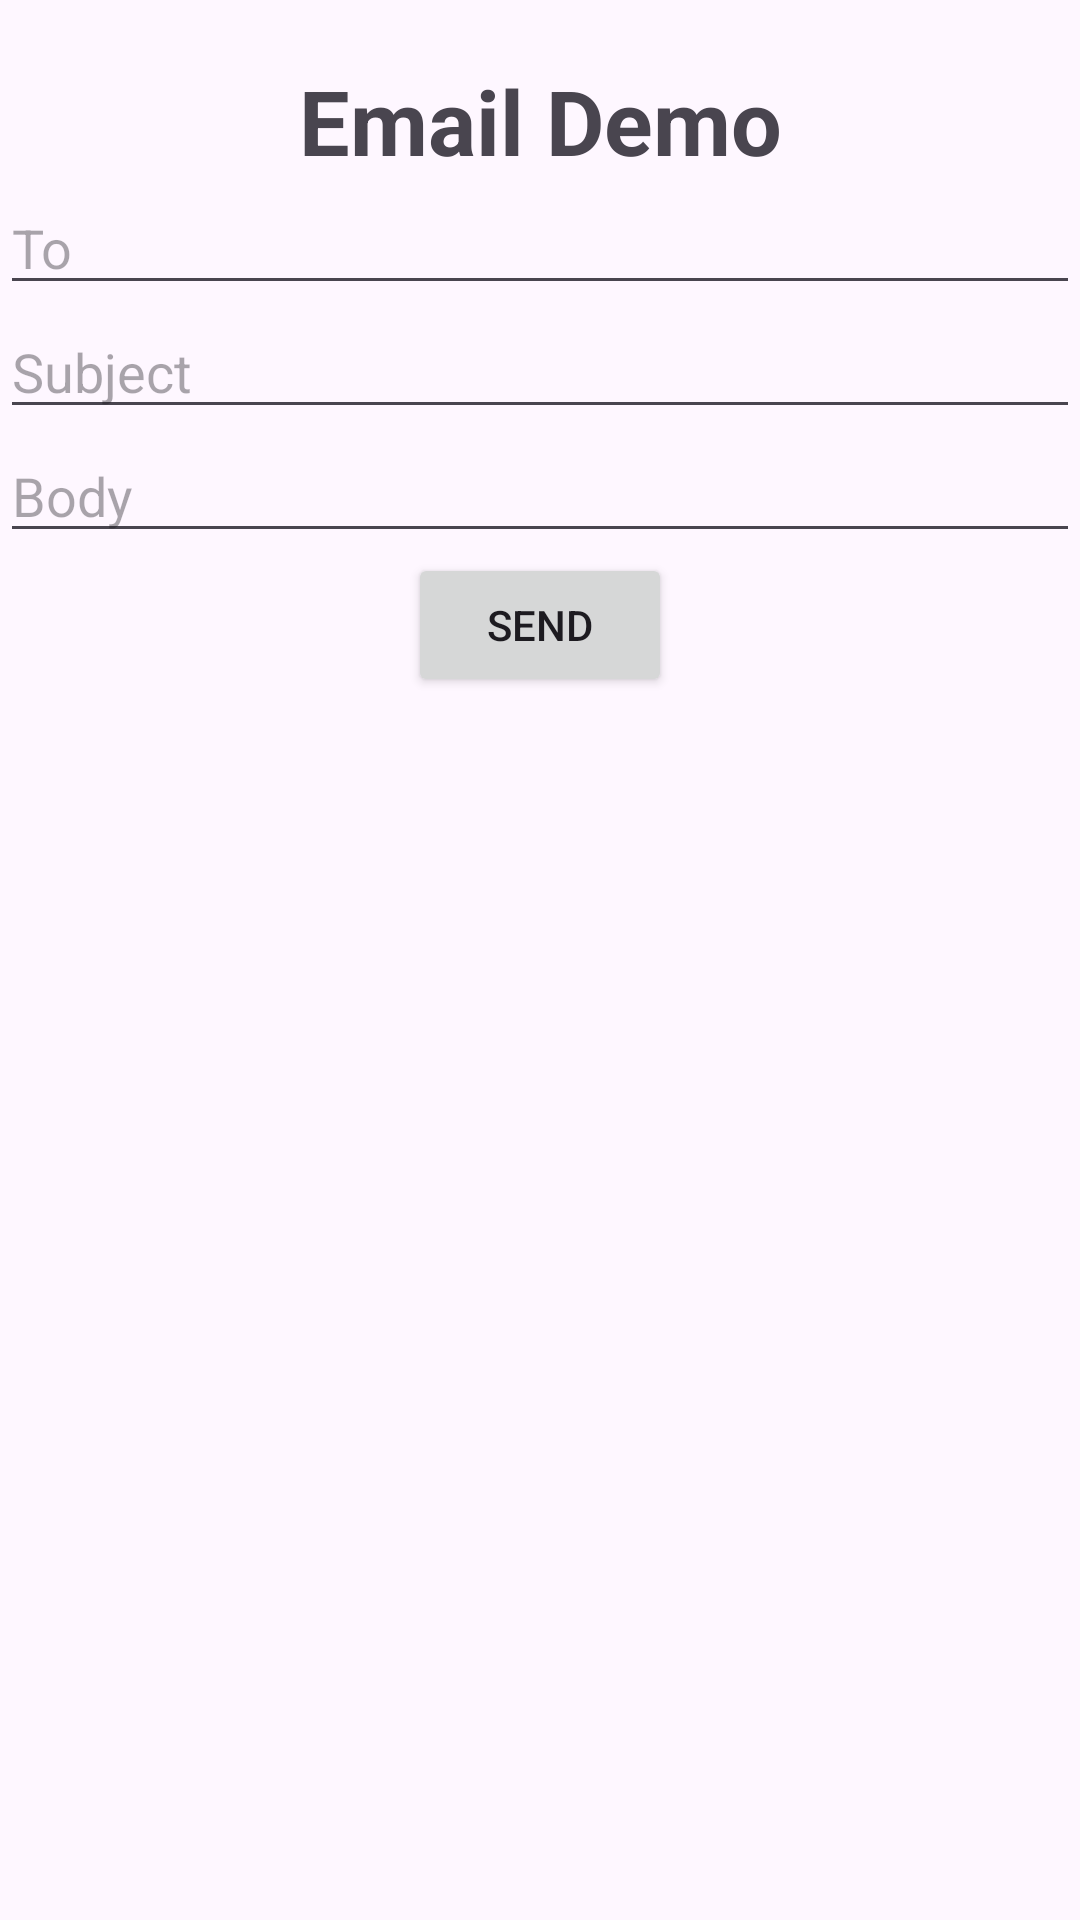

The Android layout XML behind this screen, and the referenced resources:
<!-- AndroidManifest.xml: application theme Theme.Travel_Mate -->
<!-- res/layout/activity_emaildemo.xml -->
<?xml version="1.0" encoding="utf-8"?>
<LinearLayout xmlns:android="http://schemas.android.com/apk/res/android"
    xmlns:app="http://schemas.android.com/apk/res-auto"
    xmlns:tools="http://schemas.android.com/tools"
    android:id="@+id/main"
    android:layout_width="match_parent"
    android:layout_height="match_parent"
    android:orientation="vertical"
    tools:context=".EmailDemo">

    <TextView
        android:layout_width="match_parent"
        android:layout_height="wrap_content"
        android:text="Email Demo"
        android:textSize="30dp"
        android:textStyle="bold"
        android:gravity="center"
        android:layout_marginTop="20dp"/>

    <EditText
        android:id="@+id/e1"
        android:layout_width="match_parent"
        android:layout_height="wrap_content"
        android:hint="To"/>

    <EditText
        android:id="@+id/e2"
        android:layout_width="match_parent"
        android:layout_height="wrap_content"
        android:hint="Subject"/>

    <EditText
        android:id="@+id/e3"
        android:layout_width="match_parent"
        android:layout_height="wrap_content"
        android:hint="Body"/>

    <Button
        android:id="@+id/btn"
        android:layout_width="wrap_content"
        android:layout_height="wrap_content"
        android:layout_gravity="center"
        android:text="Send"/>


</LinearLayout>
<!-- resources referenced by this layout -->
<resources>
  <style name="Theme.Travel_Mate" parent="Base.Theme.Travel_Mate" />
  <style name="Base.Theme.Travel_Mate" parent="Theme.Material3.DayNight.NoActionBar">
          
          
      </style>
</resources>
